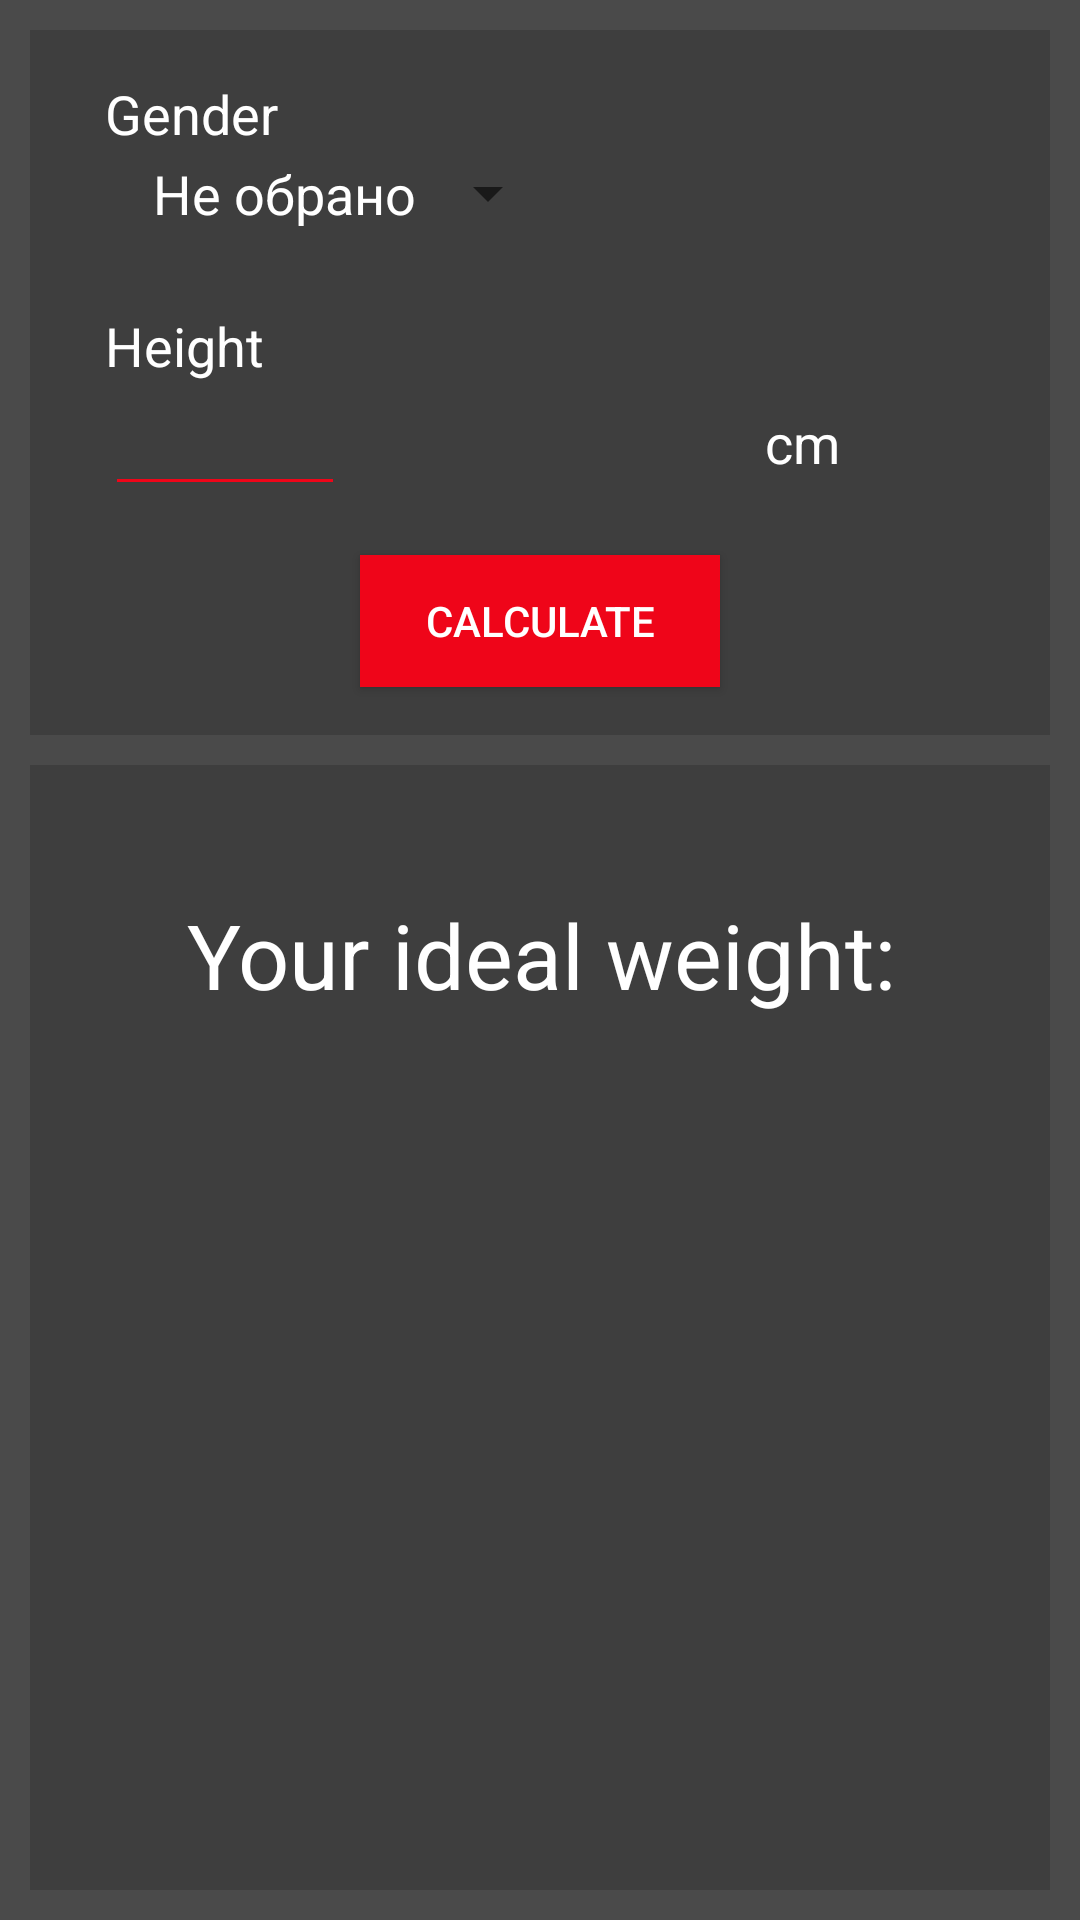

Reconstruct the res/layout file that produces this screen, plus the resources it refers to.
<!-- AndroidManifest.xml: application theme AppTheme -->
<!-- res/layout/activity_ideal_weight.xml -->
<?xml version="1.0" encoding="utf-8"?>
<androidx.constraintlayout.widget.ConstraintLayout xmlns:android="http://schemas.android.com/apk/res/android"
    xmlns:app="http://schemas.android.com/apk/res-auto"
    xmlns:tools="http://schemas.android.com/tools"
    android:layout_width="match_parent"
    android:layout_height="match_parent"
    android:background="@color/colorBackGround"
    tools:context=".ui.calculators.iw.IdealWeightActivity">

    <androidx.constraintlayout.widget.Guideline
        android:id="@+id/iwGuideline1"
        android:layout_width="wrap_content"
        android:layout_height="wrap_content"
        android:orientation="horizontal"
        app:layout_constraintGuide_begin="10dp" />

    <androidx.constraintlayout.widget.Guideline
        android:id="@+id/iwGuideline2"
        android:layout_width="wrap_content"
        android:layout_height="wrap_content"
        android:orientation="horizontal"
        app:layout_constraintGuide_end="10dp" />

    <androidx.constraintlayout.widget.Guideline
        android:id="@+id/iwGuideline3"
        android:layout_width="wrap_content"
        android:layout_height="wrap_content"
        android:orientation="vertical"
        app:layout_constraintGuide_begin="10dp" />

    <androidx.constraintlayout.widget.Guideline
        android:id="@+id/iwGuideline4"
        android:layout_width="wrap_content"
        android:layout_height="wrap_content"
        android:orientation="vertical"
        app:layout_constraintGuide_end="10dp" />

    <androidx.constraintlayout.widget.ConstraintLayout
        android:id="@+id/iwConstraintLayout"
        android:layout_width="0dp"
        android:layout_height="0dp"
        android:background="@color/colorCardBackGround"
        app:layout_constraintBottom_toTopOf="@+id/iwGuideline5"
        app:layout_constraintEnd_toStartOf="@+id/iwGuideline4"
        app:layout_constraintHorizontal_bias="1.0"
        app:layout_constraintStart_toStartOf="@+id/iwGuideline3"
        app:layout_constraintTop_toTopOf="@+id/iwGuideline1"
        app:layout_constraintVertical_bias="1.0">

        <Button
            android:id="@+id/iwSubmitButton"
            android:layout_width="120dp"
            android:layout_height="44dp"
            android:background="@color/colorPrimary"
            android:text="@string/calculate"
            android:textColor="@color/colorText"
            app:layout_constraintBottom_toBottomOf="parent"
            app:layout_constraintEnd_toEndOf="parent"
            app:layout_constraintStart_toStartOf="parent"
            app:layout_constraintTop_toTopOf="parent"
            app:layout_constraintVertical_bias="0.916" />

        <EditText
            android:id="@+id/iwHeightEditText"
            android:layout_width="80dp"
            android:layout_height="wrap_content"
            android:backgroundTint="@color/colorPrimary"
            android:ems="10"
            android:gravity="center"
            android:inputType="numberSigned"
            android:maxLength="3"
            android:textColor="@color/colorText"
            android:textColorHighlight="#FFFFFF"
            app:layout_constraintBottom_toBottomOf="parent"
            app:layout_constraintEnd_toEndOf="@+id/iwSpinner"
            app:layout_constraintHorizontal_bias="0.0"
            app:layout_constraintStart_toStartOf="@+id/iwGenderLabel"
            app:layout_constraintTop_toBottomOf="@+id/iwHeightLabel"
            app:layout_constraintVertical_bias="0.0" />

        <Spinner
            android:id="@+id/iwSpinner"
            android:layout_width="wrap_content"
            android:layout_height="29dp"
            android:entries="@array/gender_name"
            android:gravity="start"
            android:popupBackground="@color/colorCardBackGround"
            android:theme="@style/mySpinnerItemStyle"
            app:layout_constraintBottom_toBottomOf="parent"
            app:layout_constraintEnd_toEndOf="parent"
            app:layout_constraintHorizontal_bias="0.0"
            app:layout_constraintStart_toStartOf="@+id/iwGenderLabel"
            app:layout_constraintTop_toBottomOf="@+id/iwGenderLabel"
            app:layout_constraintVertical_bias="0.0" />

        <TextView
            android:id="@+id/iwGenderLabel"
            android:layout_width="wrap_content"
            android:layout_height="wrap_content"
            android:text="@string/gender"
            android:textColor="@color/colorText"
            android:textSize="18sp"
            app:layout_constraintBottom_toBottomOf="parent"
            app:layout_constraintEnd_toEndOf="parent"
            app:layout_constraintHorizontal_bias="0.089"
            app:layout_constraintStart_toStartOf="parent"
            app:layout_constraintTop_toTopOf="parent"
            app:layout_constraintVertical_bias="0.075" />

        <TextView
            android:id="@+id/iwHeightLabel"
            android:layout_width="wrap_content"
            android:layout_height="wrap_content"
            android:layout_marginTop="24dp"
            android:text="@string/height"
            android:textColor="@color/colorText"
            android:textSize="18sp"
            app:layout_constraintEnd_toEndOf="@+id/iwGenderLabel"
            app:layout_constraintHorizontal_bias="0.0"
            app:layout_constraintStart_toStartOf="@+id/iwGenderLabel"
            app:layout_constraintTop_toBottomOf="@+id/iwSpinner" />

        <TextView
            android:id="@+id/iwCmLabel"
            android:layout_width="wrap_content"
            android:layout_height="wrap_content"
            android:text="@string/cm"
            android:textColor="@color/colorText"
            android:textSize="18sp"
            app:layout_constraintBottom_toBottomOf="@+id/iwHeightEditText"
            app:layout_constraintEnd_toEndOf="parent"
            app:layout_constraintHorizontal_bias="0.666"
            app:layout_constraintStart_toEndOf="@+id/iwHeightEditText"
            app:layout_constraintTop_toTopOf="@+id/iwHeightEditText"
            app:layout_constraintVertical_bias="0.461" />
    </androidx.constraintlayout.widget.ConstraintLayout>

    <androidx.constraintlayout.widget.Guideline
        android:id="@+id/iwGuideline5"
        android:layout_width="wrap_content"
        android:layout_height="wrap_content"
        android:orientation="horizontal"
        app:layout_constraintGuide_begin="245dp" />

    <androidx.constraintlayout.widget.ConstraintLayout
        android:layout_width="0dp"
        android:layout_height="0dp"
        android:layout_marginTop="10dp"
        android:background="@color/colorCardBackGround"
        app:layout_constraintBottom_toTopOf="@+id/iwGuideline2"
        app:layout_constraintEnd_toStartOf="@+id/iwGuideline4"
        app:layout_constraintHorizontal_bias="1.0"
        app:layout_constraintStart_toStartOf="@+id/iwGuideline3"
        app:layout_constraintTop_toBottomOf="@+id/iwConstraintLayout"
        app:layout_constraintVertical_bias="1.0">


        <TextView
            android:id="@+id/iwYourWeight"
            android:layout_width="wrap_content"
            android:layout_height="wrap_content"
            android:text="@string/your_ideal_weight"
            android:textColor="@color/colorText"
            android:textSize="30sp"
            app:layout_constraintBottom_toBottomOf="parent"
            app:layout_constraintEnd_toEndOf="parent"
            app:layout_constraintHorizontal_bias="0.508"
            app:layout_constraintStart_toStartOf="parent"
            app:layout_constraintTop_toTopOf="parent"
            app:layout_constraintVertical_bias="0.128" />

        <TextView
            android:id="@+id/iwResultLabel"
            android:layout_width="wrap_content"
            android:layout_height="wrap_content"
            android:textColor="@color/norm"
            android:textSize="48sp"
            app:layout_constraintBottom_toBottomOf="parent"
            app:layout_constraintEnd_toEndOf="@+id/iwYourWeight"
            app:layout_constraintHorizontal_bias="0.501"
            app:layout_constraintStart_toStartOf="@+id/iwYourWeight"
            app:layout_constraintTop_toBottomOf="@+id/iwYourWeight"
            app:layout_constraintVertical_bias="0.1" />
    </androidx.constraintlayout.widget.ConstraintLayout>

</androidx.constraintlayout.widget.ConstraintLayout>
<!-- resources referenced by this layout -->
<resources>
  <string-array name="gender_name">
          <item>Не обрано</item>
          <item>Чоловіча</item>
          <item>Жіноча</item>
      </string-array>
  <color name="colorBackGround">#4A4A4A</color>
  <color name="colorCardBackGround">#3E3E3E</color>
  <color name="colorPrimary">#EF0519</color>
  <color name="colorText">#FFFFFFFF</color>
  <color name="norm">#04FF08</color>
  <string name="calculate">Calculate</string>
  <string name="cm" translatable="false">cm</string>
  <string name="gender">Gender</string>
  <string name="height">Height</string>
  <string name="your_ideal_weight">Your ideal weight:</string>
  <style name="mySpinnerItemStyle" parent="@android:style/Widget.Holo.DropDownItem.Spinner">
          <item name="android:textSize">18sp</item>
          <item name="android:textColor">@color/colorText</item>
      </style>
  <style name="AppTheme" parent="Theme.AppCompat.Light.DarkActionBar">
          
          <item name="colorPrimary">@color/colorPrimary</item>
          <item name="colorPrimaryDark">@color/colorPrimaryDark</item>
          <item name="colorAccent">@color/colorAccent</item>
      </style>
  <color name="colorPrimaryDark">#970303</color>
  <color name="colorAccent">#FF006E</color>
</resources>
